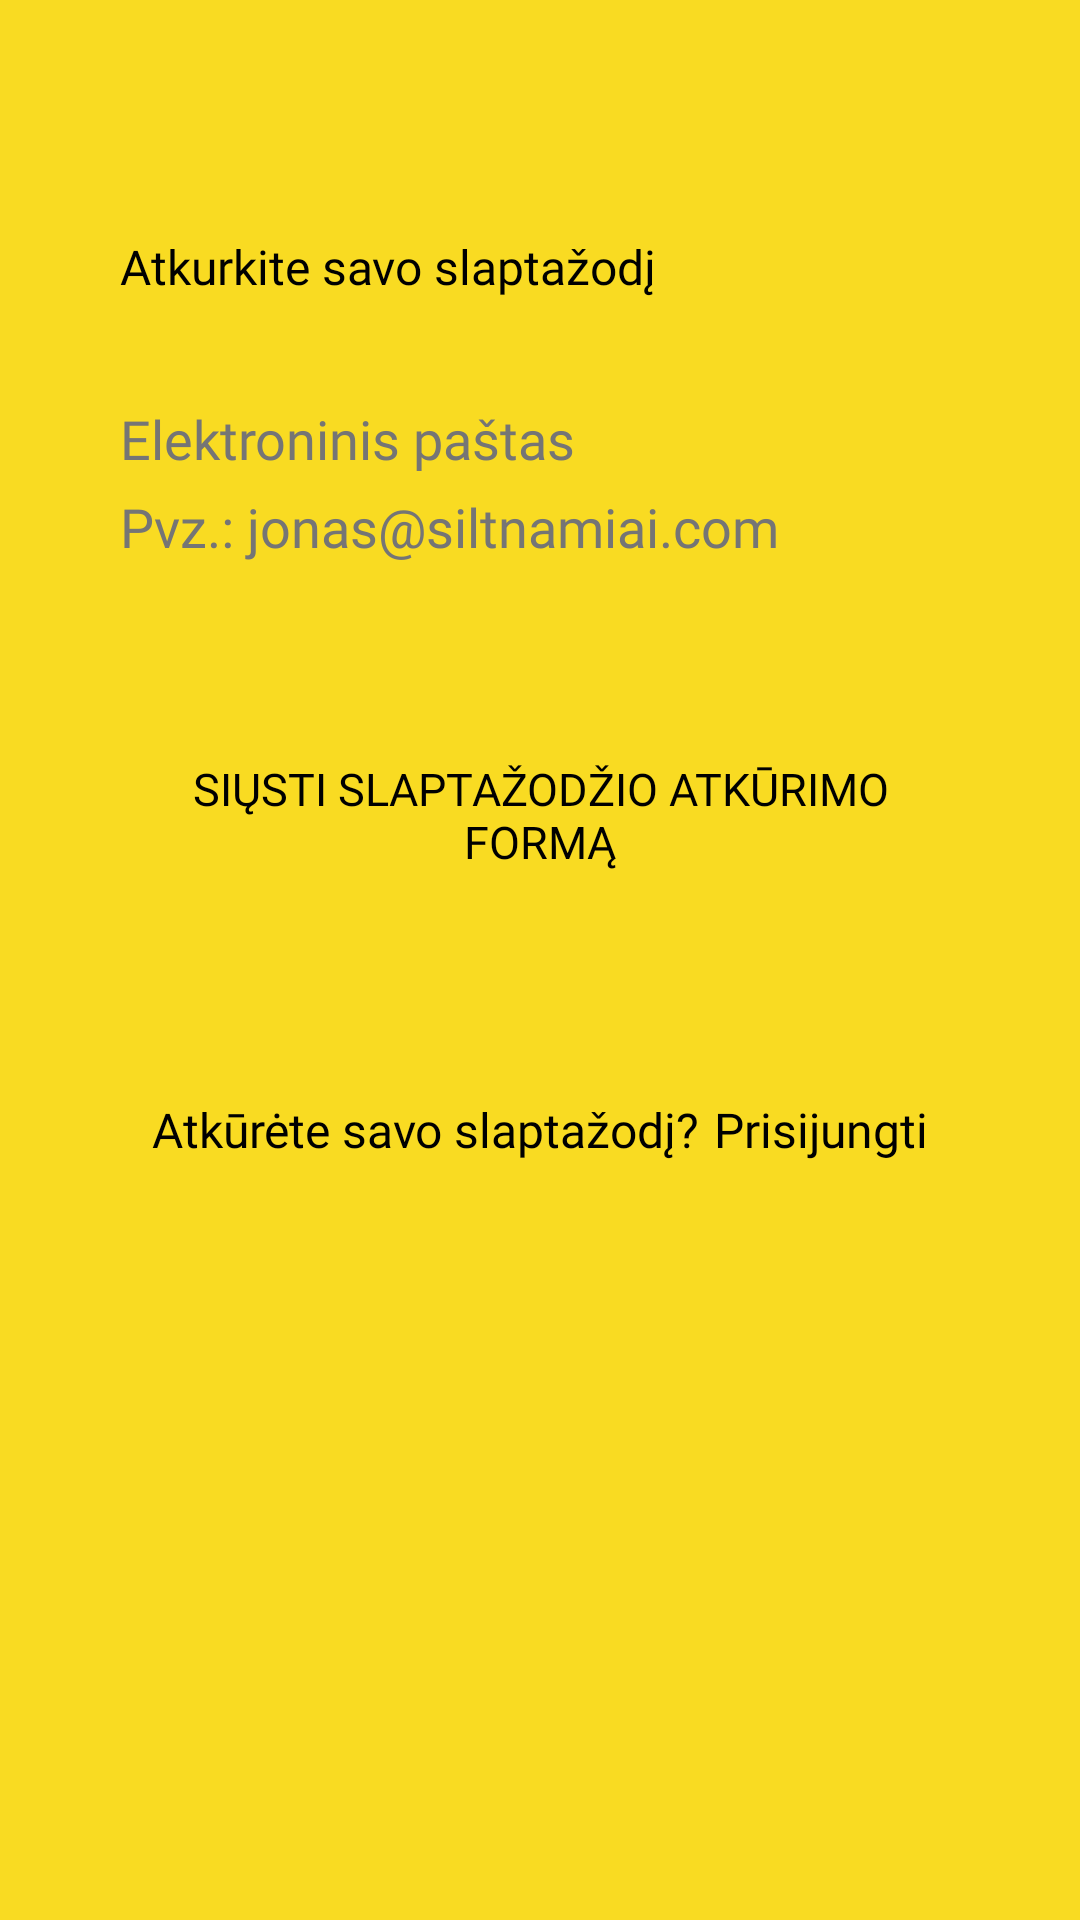

Layout XML and referenced resources for this Android screen:
<!-- AndroidManifest.xml: application theme Theme.Crop_Management_System -->
<!-- res/layout/activity_send_email.xml -->
<?xml version="1.0" encoding="utf-8"?>
<ScrollView
    xmlns:android="http://schemas.android.com/apk/res/android"
    xmlns:app="http://schemas.android.com/apk/res-auto"
    xmlns:tools="http://schemas.android.com/tools"
    android:layout_width="match_parent"
    android:layout_height="match_parent"
    android:fillViewport="true"
    android:padding="20dp"
    android:fitsSystemWindows="true"
    android:background="@color/dandelion"
    tools:context=".SendEmailActivity">

    <LinearLayout
        android:orientation="vertical"
        android:layout_width="match_parent"
        android:layout_height="match_parent">


        <TextView
            android:layout_width="wrap_content"
            android:layout_height="wrap_content"
            android:text="@string/reset_password"
            android:textColor="@color/colorAccent"
            android:fontFamily="@font/poppins_bold"
            android:textSize="16sp"
            android:layout_marginTop="60dp"
            android:layout_marginLeft="20dp"
            android:layout_marginStart="20dp"
            android:includeFontPadding="false"/>


        <LinearLayout
            android:orientation="vertical"
            android:layout_width="match_parent"
            android:layout_margin="20dp"
            android:layout_height="wrap_content">

            <TextView
                android:layout_width="wrap_content"
                android:layout_height="wrap_content"
                android:text="@string/email"
                android:layout_marginTop="15dp"
                android:fontFamily="@font/poppins"
                android:textColor="@color/dotsColor"
                android:textSize="18sp"/>

            <EditText
                android:layout_width="match_parent"
                android:layout_height="wrap_content"
                android:id="@+id/email_ET"
                android:inputType="textEmailAddress"
                android:hint="@string/email_hint"
                android:background="@drawable/input_field"
                android:textColor="@color/colorPrimary"
                android:textColorHint="@color/dotsColor"
                android:fontFamily="@font/poppins"
                android:layout_marginTop="5dp"
                android:singleLine="true"/>

            <Button
                android:id="@+id/sendEmailBtn"
                android:layout_width="match_parent"
                android:layout_height="wrap_content"
                android:text="@string/send_email"
                android:background="@drawable/button_back"
                android:fontFamily="@font/poppins_bold"
                android:textSize="15sp"
                android:layout_gravity="center"
                android:gravity="center"
                android:textAlignment="center"
                android:textColor="@color/colorAccent"
                android:layout_marginTop="60dp"/>

            <ProgressBar
                android:layout_width="wrap_content"
                android:layout_height="wrap_content"
                android:layout_gravity="center"
                android:layout_marginTop="8dp"
                android:id="@+id/progress_bar"
                android:visibility="gone"/>
        </LinearLayout>

        <LinearLayout
            android:orientation="horizontal"
            android:layout_width="match_parent"
            android:layout_height="wrap_content"
            android:gravity="center"
            android:layout_gravity="center"
            android:layout_marginTop="50dp"
            android:layout_marginBottom="20dp">

            <TextView
                android:layout_width="wrap_content"
                android:layout_height="wrap_content"
                android:text="@string/alreadyreset"
                android:textSize="16sp"
                android:layout_gravity="center"
                android:gravity="center"
                android:fontFamily="@font/poppins"
                android:textColor="@color/colorAccent"/>

            <TextView
                android:id="@+id/signInBtn"
                android:layout_width="wrap_content"
                android:layout_height="wrap_content"
                android:text="@string/sign_in"
                android:fontFamily="@font/poppins_bold"
                android:textSize="16sp"
                android:layout_marginLeft="5dp"
                android:textColor="@color/colorAccent"/>
        </LinearLayout>
    </LinearLayout>
</ScrollView>
<!-- resources referenced by this layout -->
<resources>
  <color name="colorAccent">#FF000000</color>
  <color name="colorPrimary">#0c0c0c</color>
  <color name="dandelion">#F9DB22</color>
  <color name="dotsColor">#757575</color>
  <string name="alreadyreset">Atkūrėte savo slaptažodį?</string>
  <string name="email">Elektroninis paštas</string>
  <string name="email_hint">Pvz.: jonas@siltnamiai.com</string>
  <string name="reset_password">Atkurkite savo slaptažodį</string>
  <string name="send_email">Siųsti slaptažodžio atkūrimo formą</string>
      // Main pages
  <string name="sign_in">Prisijungti</string>
  <style name="Theme.Crop_Management_System" parent="Theme.MaterialComponents.DayNight.DarkActionBar">
          
          <item name="colorPrimary">@color/purple_500</item>
          <item name="colorPrimaryVariant">@color/purple_700</item>
          <item name="colorOnPrimary">@color/white</item>
          
          <item name="colorSecondary">@color/teal_200</item>
          <item name="colorSecondaryVariant">@color/teal_700</item>
          <item name="colorOnSecondary">@color/black</item>
          
          <item name="android:statusBarColor" tools:targetApi="l">?attr/colorPrimaryVariant</item>
          
      </style>
  <color name="purple_500">#FF6200EE</color>
  <color name="purple_700">#FF3700B3</color>
  <color name="white">#FFFFFFFF</color>
      //Custom colors
  <color name="teal_200">#FF03DAC5</color>
  <color name="teal_700">#FF018786</color>
  <color name="black">#FF000000</color>
</resources>
